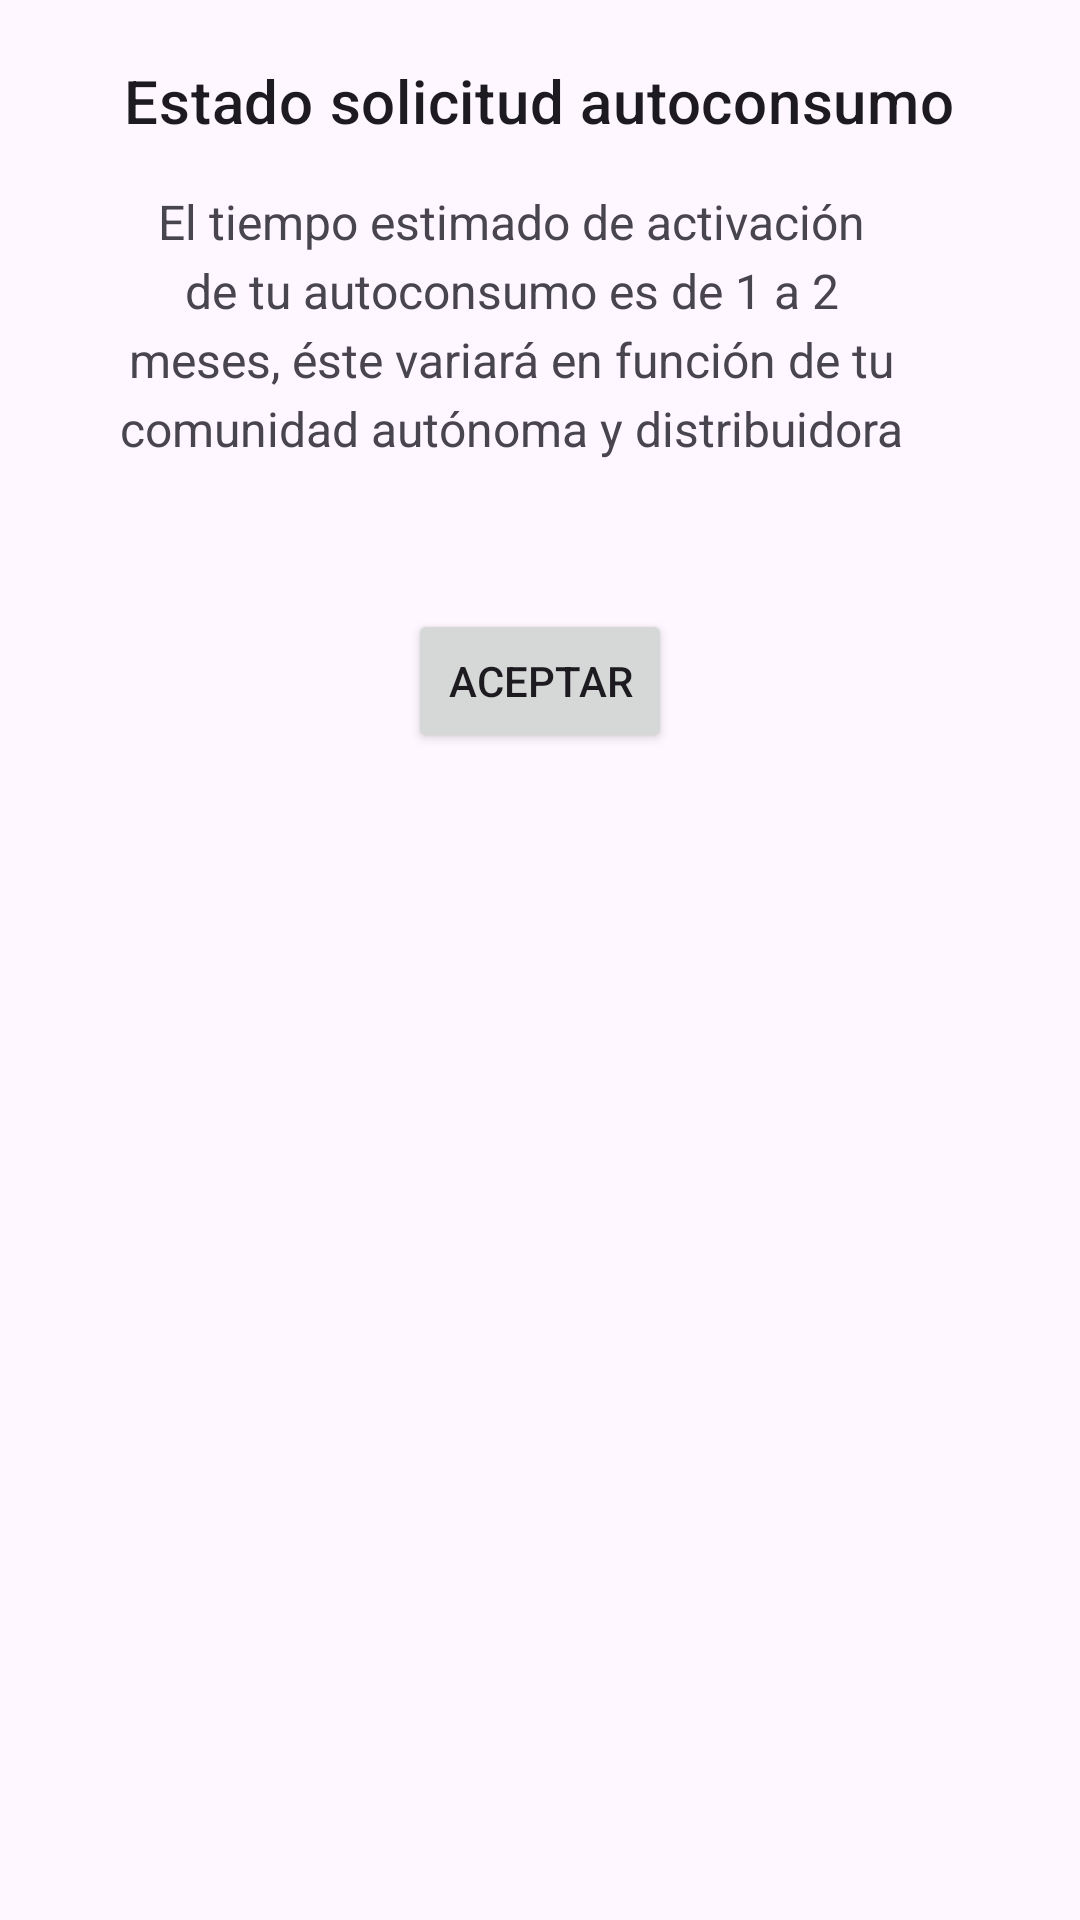

The Android layout XML behind this screen, and the referenced resources:
<!-- AndroidManifest.xml: application theme Theme.PracticaFCT -->
<!-- res/layout/fragment_informacion.xml -->
<?xml version="1.0" encoding="utf-8"?>
<LinearLayout xmlns:android="http://schemas.android.com/apk/res/android"
    android:layout_width="wrap_content"
    android:layout_height="wrap_content"

    android:orientation="vertical"
    android:padding="20dp">

    <TextView
        android:id="@+id/tv_título_estado_solicitud"
        android:layout_width="wrap_content"
        android:layout_height="wrap_content"
        android:layout_gravity="center"
        android:text="@string/fragment_informacion_estado_solicitud"
        android:textAlignment="center"
        android:textAppearance="?attr/textAppearanceHeadline6" />

    <TextView
        android:id="@+id/tv_descripción"
        android:layout_width="301dp"
        android:layout_height="136dp"
        android:ellipsize="end"
        android:lineSpacingExtra="4dp"
        android:maxLines="4"
        android:padding="16dp"
        android:text="@string/fragment_información_texto_descripción"
        android:textAlignment="center"
        android:textSize="16sp" />

    <Button
        android:id="@+id/btn_aceptar"
        android:layout_width="wrap_content"
        android:layout_height="wrap_content"
        android:layout_gravity="center"
        android:layout_marginTop="20dp"
        android:text="@string/fragment_información_aceptar" />

</LinearLayout>
<!-- resources referenced by this layout -->
<resources>
  <string name="fragment_informacion_estado_solicitud">Estado solicitud autoconsumo</string>
  <style name="Theme.PracticaFCT" parent="Base.Theme.PracticaFCT" />
  <style name="Base.Theme.PracticaFCT" parent="Theme.Material3.DayNight.NoActionBar">
          
          <item name="colorPrimary">@color/my_light_primary</item>
      </style>
  <color name="my_light_primary">#95bb4e</color>
</resources>
